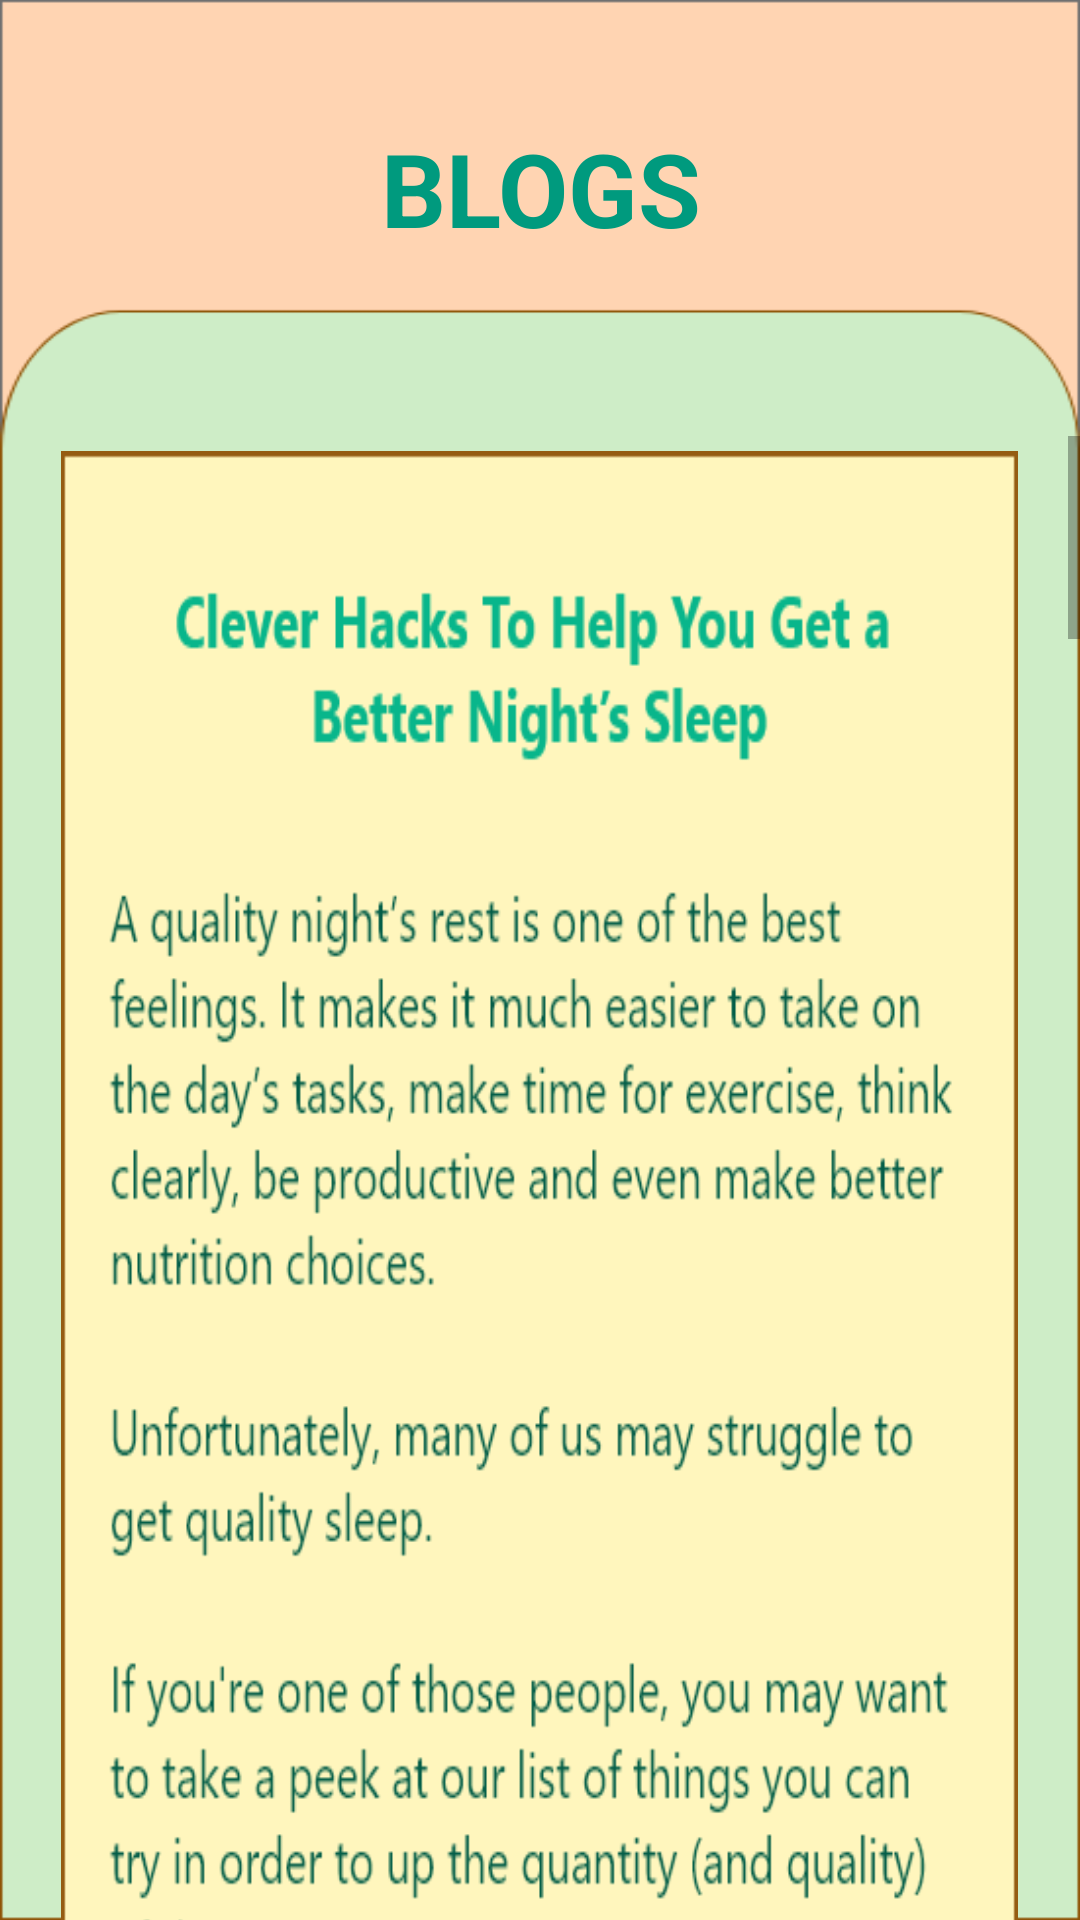

Layout XML and referenced resources for this Android screen:
<!-- AndroidManifest.xml: application theme Theme.DietApp -->
<!-- res/layout/blogs.xml -->
<?xml version="1.0" encoding="utf-8"?>
<LinearLayout xmlns:android="http://schemas.android.com/apk/res/android"
    xmlns:app="http://schemas.android.com/apk/res-auto"
    xmlns:tools="http://schemas.android.com/tools"
    android:layout_width="match_parent"
    android:layout_height="match_parent"
    android:background="@drawable/blogs_and_list_page"
    android:orientation="vertical">

    <TextView
        android:id="@+id/textBlogs"
        android:layout_width="match_parent"
        android:layout_height="wrap_content"
        android:layout_marginTop="40dp"
        android:layout_marginBottom="60dp"
        android:text="BLOGS"
        android:textAlignment="center"
        android:textColor="#009A7E"
        android:textSize="34sp"
        android:textStyle="bold" />

    <ScrollView
        android:layout_width="match_parent"
        android:layout_height="match_parent">

        <LinearLayout
            android:layout_width="match_parent"
            android:layout_height="wrap_content"
            android:orientation="vertical">

            <ImageView
                android:id="@+id/blogs1"
                android:layout_width="319dp"
                android:layout_height="877dp"
                android:layout_gravity="center"
                android:layout_marginLeft="50dp"
                android:layout_marginTop="5dp"
                android:layout_marginRight="50dp"
                android:layout_marginBottom="20dp"
                android:background="@drawable/clever_sleep"
                tools:layout_editor_absoluteX="46dp"
                tools:layout_editor_absoluteY="30dp"
                android:onClick="goBlog1"/>


            <ImageView
                android:id="@+id/blogs2"
                android:layout_width="319dp"
                android:layout_height="877dp"
                android:layout_gravity="center"
                android:layout_marginLeft="50dp"
                android:layout_marginTop="5dp"
                android:layout_marginRight="50dp"
                android:layout_marginBottom="20dp"
                android:background="@drawable/healty_diet"
                tools:layout_editor_absoluteX="46dp"
                tools:layout_editor_absoluteY="30dp"
                android:onClick="goBlog2" />

            <ImageView
                android:id="@+id/blogs3"
                android:layout_width="319dp"
                android:layout_height="877dp"
                android:layout_gravity="center"
                android:layout_marginLeft="50dp"
                android:layout_marginTop="5dp"
                android:layout_marginRight="50dp"
                android:layout_marginBottom="20dp"
                android:background="@drawable/exercises"
                tools:layout_editor_absoluteX="46dp"
                tools:layout_editor_absoluteY="30dp"
                android:onClick="goBlog3" />

            <ImageView
                android:id="@+id/blogs4"
                android:layout_width="319dp"
                android:layout_height="877dp"
                android:layout_gravity="center"
                android:layout_marginLeft="50dp"
                android:layout_marginTop="5dp"
                android:layout_marginRight="50dp"
                android:layout_marginBottom="20dp"
                android:background="@drawable/portion_control"
                tools:layout_editor_absoluteX="46dp"
                tools:layout_editor_absoluteY="30dp"
                android:onClick="goBlog4" />

        </LinearLayout>
    </ScrollView>
</LinearLayout>
<!-- resources referenced by this layout -->
<resources>
  <!-- drawable blogs_and_list_page: png bitmap (drawable-v24, 11805 bytes) -->
  <!-- drawable clever_sleep: png bitmap (drawable-v24, 307703 bytes) -->
  <!-- drawable exercises: png bitmap (drawable-v24, 338223 bytes) -->
  <!-- drawable healty_diet: png bitmap (drawable-v24, 362796 bytes) -->
  <!-- drawable portion_control: png bitmap (drawable-v24, 462737 bytes) -->
  <style name="Theme.DietApp" parent="Theme.AppCompat.DayNight.NoActionBar">
          
          <item name="colorPrimary">@color/purple_500</item>
          <item name="colorPrimaryVariant">@color/purple_700</item>
          <item name="colorOnPrimary">@color/white</item>
          
          <item name="colorSecondary">@color/teal_200</item>
          <item name="colorSecondaryVariant">@color/teal_700</item>
          <item name="colorOnSecondary">@color/black</item>
          
          <item name="android:statusBarColor">?attr/colorPrimaryVariant</item>
          
      </style>
  <!-- not gathered from this repository: default colours our renderer supplied (Android Studio template values) -->
  <color name="purple_500">#FF6200EE</color>
  <color name="purple_700">#FF3700B3</color>
  <color name="teal_200">#FF03DAC5</color>
  <color name="teal_700">#FF018786</color>
  <color name="black">#FF000000</color>
  <color name="white">#FFFFFFFF</color>
</resources>
